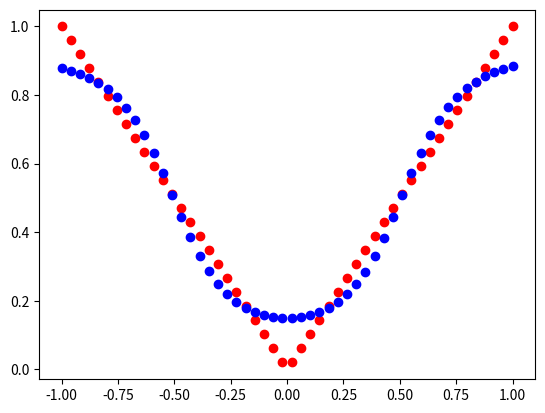

Write the Python code that produced this figure.
import numpy as np
import matplotlib.pyplot as plt

def sigmoid(x):
    return 1. / (1. + np.exp(-x))


class SigmoidLayer(object):
    def __init__(self, rng, input, n_in, n_out, W=None, b=None):
        self.input = input
        self.rng = rng
        self.n_in = n_in
        self.n_out = n_out

        if W is None:
            W = rng.uniform(low=-4*np.sqrt(6. / (n_in + n_out)),
                            high=4*np.sqrt(6. / (n_in + n_out)),
                            size=(n_in, n_out))
        if b is None:
            b = np.zeros(n_out)

        self.W = W
        self.b = b

    def forward(self, input=None):
        if input is not None:
            self.input = input
        lin_output = np.dot(self.input, self.W) + self.b
        self.output = sigmoid(lin_output)
        return self.output

    def backward(self, d, lr):
        d_next = np.dot(d, self.W.T) * self.input * (1-self.input)
        for i in range(self.input.shape[0]):
            xi = self.input[i:i+1].T
            di = d[i:i+1]
            self.W -= lr * np.dot(xi, di)
            self.b -= lr * d[i]
        return d_next

    def get_outputlayer_delta(self, y):
        return (self.output-y) * self.output * (1-self.output)


class MLP(object):
    def __init__(self, rng, input, label, n_in, hidden_layer_sizes, n_out):
        self.rng = rng
        self.input = input
        self.label = label

        self.hidden_layers = []
        n_layers = len(hidden_layer_sizes)
        self.n_layers = n_layers

        for i in range(n_layers):
            if i == 0:
                input_size = n_in
                layer_input = self.input
            else:
                input_size = hidden_layer_sizes[i-1]
                layer_input = self.hidden_layers[i-1].forward()

            self.hidden_layers.append(
                SigmoidLayer(rng, layer_input, input_size,
                             hidden_layer_sizes[i])
            )
        self.output_layer = SigmoidLayer(
                                rng,
                                self.hidden_layers[n_layers-1].forward(),
                                hidden_layer_sizes[n_layers-1],
                                n_out
                            )

    def predict(self, x=None):
        if x is None:
            x = self.input

        for i in range(self.n_layers):
            x = self.hidden_layers[i].forward(x)
        return self.output_layer.forward(x)

    def train(self, lr=0.1, epochs=1000, batch_size=5):
        X = self.input
        t = self.label

        for i in range(epochs):
            index = self.rng.permutation(X.shape[0])
            for n in range(0, X.shape[0], batch_size):
                g = X[index[n:n+batch_size]]
                for j in range(self.n_layers):
                    g = self.hidden_layers[j].forward(g)
                g = self.output_layer.forward(g)

                d = self.output_layer.get_outputlayer_delta(t[index[n:n+batch_size]])
                d = self.output_layer.backward(d, lr)
                for j in range(self.n_layers)[::-1]:
                    d = self.hidden_layers[j].backward(d, lr)

            loss_sum = np.sum((self.predict() - t)**2)
            print("epoch: {0:5d}, loss: {1:.5f}".format(i, loss_sum))

if __name__ == '__main__':
    m = 50
    x_train = np.linspace(-1, 1, m).reshape((m, 1))
    y_train = np.abs(x_train)
    rng = np.random.RandomState(123)
    mlp = MLP(rng, x_train, y_train, len(x_train[0]),
              [4, 4], len(y_train[0]))
    mlp.train()
    y_hat = mlp.predict(x_train)
    plt.scatter(x_train, y_train, color='r')
    plt.scatter(x_train, y_hat, color='b')
    # plt.savefig("mlp_approximate_abs_10000.png")
    plt.show()
